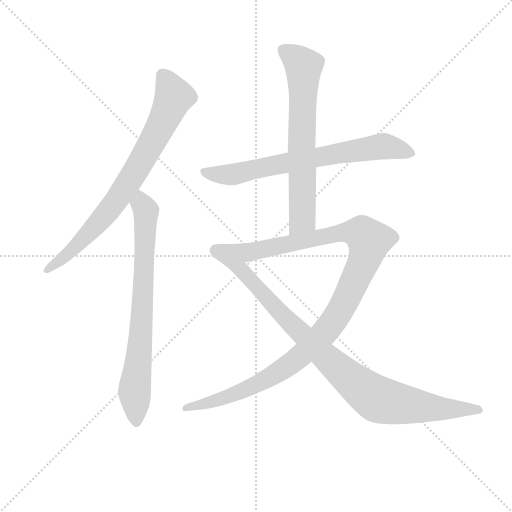
t = 0.00 s
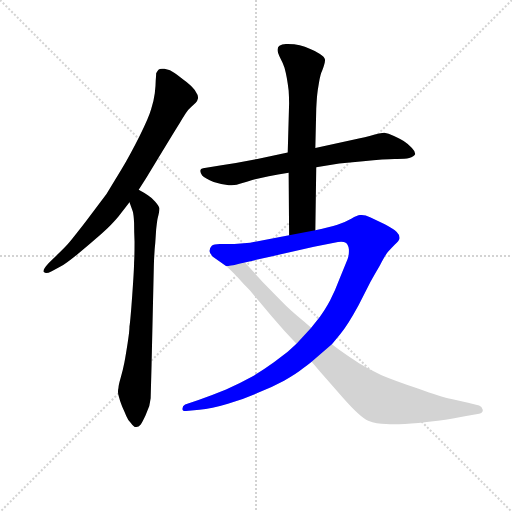
t = 4.60 s
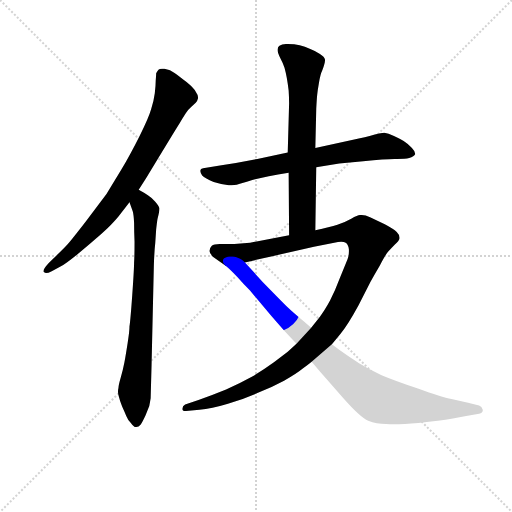
t = 4.81 s
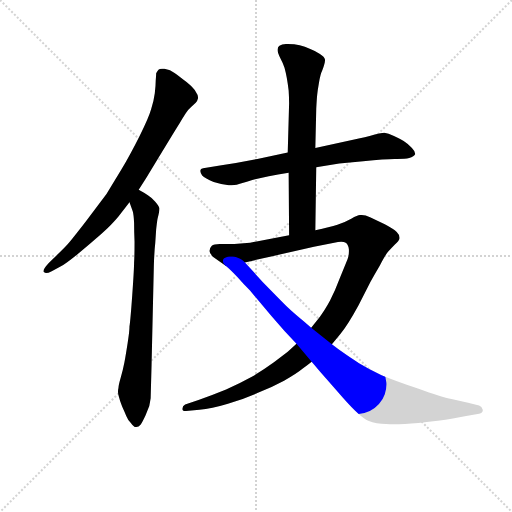
t = 5.02 s
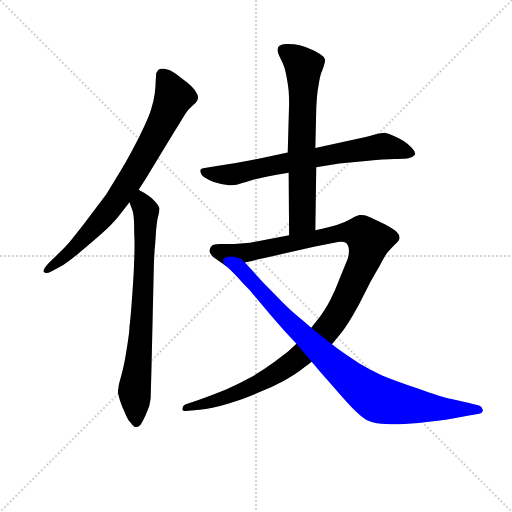
t = 5.23 s
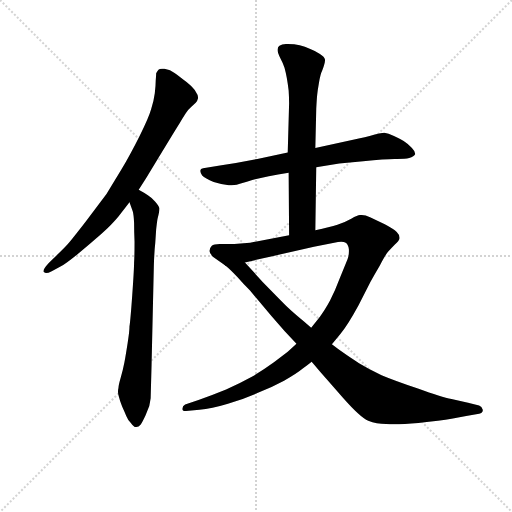
t = 5.81 s

The animated SVG that drew these frames (rendered in a browser with its animation timeline set to each time). Animation: 6 CSS @keyframes rules; one cycle of 5.81 s.

<svg version="1.1" viewBox="0 0 1024 1024" xmlns="http://www.w3.org/2000/svg">
  <g stroke="lightgray" stroke-dasharray="1,1" stroke-width="1" transform="scale(4, 4)">
    <line x1="0" y1="0" x2="256" y2="256"></line>
    <line x1="256" y1="0" x2="0" y2="256"></line>
    <line x1="128" y1="0" x2="128" y2="256"></line>
    <line x1="0" y1="128" x2="256" y2="128"></line>
  </g>
<g transform="scale(0.92, -0.92) translate(60, -900)">
   <style type="text/css">
    @keyframes keyframes0 {
      from {
       stroke: blue;
       stroke-dashoffset: 787;
       stroke-width: 128;
       }
       72% {
       animation-timing-function: step-end;
       stroke: blue;
       stroke-dashoffset: 0;
       stroke-width: 128;
       }
       to {
       stroke: black;
       stroke-width: 1024;
       }
       }
       #make-me-a-hanzi-animation-0 {
         animation: keyframes0 0.890462s both;
         animation-delay: 0.000000s;
         animation-timing-function: linear;
       }
    @keyframes keyframes1 {
      from {
       stroke: blue;
       stroke-dashoffset: 754;
       stroke-width: 128;
       }
       71% {
       animation-timing-function: step-end;
       stroke: blue;
       stroke-dashoffset: 0;
       stroke-width: 128;
       }
       to {
       stroke: black;
       stroke-width: 1024;
       }
       }
       #make-me-a-hanzi-animation-1 {
         animation: keyframes1 0.863607s both;
         animation-delay: 0.890462s;
         animation-timing-function: linear;
       }
    @keyframes keyframes2 {
      from {
       stroke: blue;
       stroke-dashoffset: 717;
       stroke-width: 128;
       }
       70% {
       animation-timing-function: step-end;
       stroke: blue;
       stroke-dashoffset: 0;
       stroke-width: 128;
       }
       to {
       stroke: black;
       stroke-width: 1024;
       }
       }
       #make-me-a-hanzi-animation-2 {
         animation: keyframes2 0.833496s both;
         animation-delay: 1.754069s;
         animation-timing-function: linear;
       }
    @keyframes keyframes3 {
      from {
       stroke: blue;
       stroke-dashoffset: 681;
       stroke-width: 128;
       }
       69% {
       animation-timing-function: step-end;
       stroke: blue;
       stroke-dashoffset: 0;
       stroke-width: 128;
       }
       to {
       stroke: black;
       stroke-width: 1024;
       }
       }
       #make-me-a-hanzi-animation-3 {
         animation: keyframes3 0.804199s both;
         animation-delay: 2.587565s;
         animation-timing-function: linear;
       }
    @keyframes keyframes4 {
      from {
       stroke: blue;
       stroke-dashoffset: 1178;
       stroke-width: 128;
       }
       79% {
       animation-timing-function: step-end;
       stroke: blue;
       stroke-dashoffset: 0;
       stroke-width: 128;
       }
       to {
       stroke: black;
       stroke-width: 1024;
       }
       }
       #make-me-a-hanzi-animation-4 {
         animation: keyframes4 1.208659s both;
         animation-delay: 3.391764s;
         animation-timing-function: linear;
       }
    @keyframes keyframes5 {
      from {
       stroke: blue;
       stroke-dashoffset: 916;
       stroke-width: 128;
       }
       75% {
       animation-timing-function: step-end;
       stroke: blue;
       stroke-dashoffset: 0;
       stroke-width: 128;
       }
       to {
       stroke: black;
       stroke-width: 1024;
       }
       }
       #make-me-a-hanzi-animation-5 {
         animation: keyframes5 0.995443s both;
         animation-delay: 4.600423s;
         animation-timing-function: linear;
       }
</style>
<path d="M 241.5 487.5 L 257.5 512.5 Q 320.5 616.5 329.5 630.5 Q 337.5 644.5 343.5 653.5 Q 349.5 662.5 355.5 667.5 L 365.5 676.5 Q 369.5 681.5 370.5 686.5 L 370.5 688.5 Q 370.5 693.5 365.5 700.5 Q 361.5 708.5 345.5 721.5 Q 329.5 734.5 319.5 741.5 Q 310.5 748.5 297.5 750.5 L 292.5 750.5 Q 286.5 750.5 284.5 748.5 Q 281.5 744.5 279.5 740.5 Q 279.5 735.5 278.5 724.5 Q 278.5 714.5 276.5 697.5 Q 274.5 681.5 268.5 662.5 Q 263.5 644.5 243.5 604.5 Q 223.5 564.5 204.5 532.5 L 171.5 478.5 L 126.5 418.5 Q 95.5 378.5 87.5 369.5 Q 79.5 360.5 59.5 341.5 L 45.5 327.5 Q 34.5 315.5 34.5 310.5 Q 34.5 309.5 35.5 308.5 Q 37.5 306.5 40.5 306.5 Q 44.5 306.5 52.5 310.5 L 71.5 320.5 Q 82.5 326.5 108.5 347.5 Q 133.5 367.5 159.5 390.5 Q 184.5 413.5 197.5 429.5 L 221.5 460.5 L 241.5 487.5 Z" fill="lightgray"></path> 
<path d="M 221.5 460.5 L 228.5 440.5 Q 230.5 434.5 231.5 415.5 Q 231.5 396.5 232.5 374.5 Q 232.5 342.5 231.5 329.5 Q 231.5 315.5 227.5 258.5 Q 223.5 202.5 221.5 190.5 Q 221.5 179.5 217.5 154.5 Q 213.5 128.5 210.5 112.5 Q 207.5 96.5 202.5 79.5 Q 197.5 62.5 197.5 56.5 Q 196.5 52.5 196.5 48.5 Q 196.5 42.5 198.5 37.5 Q 200.5 28.5 205.5 16.5 Q 211.5 3.5 214.5 -4.5 Q 217.5 -12.5 224.5 -19.5 Q 230.5 -28.5 235.5 -28.5 L 236.5 -28.5 Q 241.5 -28.5 245.5 -23.5 Q 249.5 -17.5 256.5 -2.5 L 264.5 17.5 Q 265.5 22.5 267.5 34.5 L 269.5 106.5 L 274.5 324.5 Q 275.5 353.5 277.5 371.5 L 279.5 401.5 Q 281.5 419.5 282.5 424.5 Q 286.5 439.5 286.5 445.5 L 286.5 447.5 Q 285.5 452.5 277.5 461.5 Q 269.5 470.5 261.5 475.5 Q 254.5 480.5 241.5 487.5 C 215.5 502.5 211.5 488.5 221.5 460.5 Z" fill="lightgray"></path> 
<path d="M 627.5 536.5 L 677.5 544.5 L 729.5 549.5 Q 777.5 554.5 797.5 554.5 L 803.5 554.5 Q 821.5 554.5 829.5 556.5 Q 840.5 559.5 842.5 564.5 L 842.5 565.5 Q 842.5 571.5 835.5 578.5 Q 825.5 588.5 817.5 593.5 Q 809.5 598.5 796.5 604.5 Q 783.5 610.5 775.5 611.5 Q 768.5 611.5 743.5 604.5 Q 719.5 598.5 717.5 598.5 L 625.5 578.5 L 565.5 568.5 L 499.5 554.5 Q 458.5 546.5 421.5 540.5 L 381.5 534.5 Q 375.5 533.5 375.5 529.5 L 375.5 527.5 Q 375.5 524.5 379.5 518.5 Q 385.5 512.5 404.5 504.5 Q 423.5 498.5 437.5 497.5 L 443.5 497.5 Q 449.5 497.5 454.5 498.5 Q 462.5 500.5 488.5 508.5 Q 515.5 516.5 567.5 524.5 L 627.5 536.5 Z" fill="lightgray"></path> 
<path d="M 625.5 399.5 L 627.5 536.5 L 625.5 578.5 L 627.5 663.5 Q 628.5 683.5 629.5 693.5 Q 630.5 703.5 633.5 720.5 Q 636.5 738.5 640.5 746.5 Q 646.5 762.5 646.5 768.5 L 646.5 770.5 Q 645.5 776.5 635.5 782.5 Q 627.5 788.5 614.5 793.5 Q 602.5 798.5 591.5 801.5 Q 580.5 804.5 565.5 804.5 L 561.5 804.5 Q 552.5 804.5 547.5 800.5 Q 543.5 797.5 543.5 792.5 L 543.5 790.5 Q 543.5 784.5 549.5 773.5 Q 555.5 762.5 558.5 752.5 Q 561.5 741.5 563.5 730.5 Q 565.5 719.5 567.5 703.5 Q 568.5 687.5 568.5 675.5 L 565.5 568.5 L 567.5 524.5 L 568.5 388.5 C 568.5 358.5 625.5 369.5 625.5 399.5 Z" fill="lightgray"></path> 
<path d="M 661.5 151.5 L 679.5 173.5 Q 695.5 192.5 719.5 236.5 L 745.5 287.5 Q 752.5 300.5 765.5 322.5 Q 777.5 345.5 783.5 352.5 Q 789.5 359.5 798.5 368.5 Q 807.5 376.5 808.5 381.5 L 808.5 383.5 Q 808.5 389.5 802.5 395.5 Q 795.5 402.5 776.5 412.5 L 744.5 427.5 Q 734.5 432.5 726.5 432.5 L 722.5 432.5 Q 717.5 432.5 703.5 424.5 Q 689.5 416.5 673.5 411.5 Q 657.5 406.5 625.5 399.5 L 568.5 388.5 L 483.5 372.5 L 449.5 369.5 L 417.5 369.5 Q 404.5 369.5 400.5 365.5 Q 395.5 360.5 395.5 354.5 Q 395.5 348.5 403.5 341.5 L 430.5 322.5 C 433.5 320.5 443.5 322.5 472.5 329.5 L 529.5 342.5 L 622.5 363.5 L 666.5 372.5 Q 675.5 374.5 681.5 374.5 Q 688.5 374.5 691.5 372.5 Q 697.5 368.5 698.5 357.5 L 698.5 353.5 Q 698.5 344.5 695.5 336.5 L 679.5 297.5 Q 668.5 268.5 657.5 246.5 Q 645.5 224.5 635.5 211.5 L 616.5 187.5 L 584.5 152.5 L 565.5 135.5 L 535.5 112.5 Q 513.5 96.5 488.5 81.5 Q 463.5 67.5 431.5 53.5 Q 399.5 40.5 371.5 30.5 L 342.5 20.5 Q 336.5 17.5 336.5 11.5 L 336.5 10.5 Q 336.5 6.5 344.5 6.5 L 373.5 9.5 Q 399.5 11.5 435.5 22.5 Q 470.5 32.5 499.5 45.5 Q 529.5 57.5 557.5 72.5 Q 585.5 88.5 597.5 98.5 Q 610.5 107.5 617.5 113.5 L 661.5 151.5 Z" fill="lightgray"></path> 
<path d="M 430.5 322.5 Q 440.5 314.5 455.5 298.5 Q 469.5 282.5 483.5 268.5 L 530.5 212.5 L 559.5 179.5 L 584.5 152.5 L 617.5 113.5 L 635.5 92.5 L 685.5 35.5 Q 723.5 -7.5 740.5 -14.5 Q 758.5 -21.5 779.5 -21.5 Q 786.5 -22.5 796.5 -22.5 Q 817.5 -22.5 849.5 -19.5 Q 898.5 -14.5 921.5 -10.5 L 953.5 -4.5 L 981.5 0.5 Q 989.5 2.5 989.5 7.5 L 989.5 9.5 Q 987.5 16.5 981.5 18.5 L 957.5 24.5 L 921.5 32.5 Q 900.5 36.5 848.5 55.5 Q 795.5 73.5 769.5 84.5 Q 743.5 96.5 720.5 110.5 Q 698.5 124.5 687.5 132.5 Q 675.5 140.5 661.5 151.5 L 616.5 187.5 L 601.5 200.5 Q 569.5 226.5 551.5 245.5 L 511.5 286.5 L 472.5 329.5 C 452.5 351.5 408.5 342.5 430.5 322.5 Z" fill="lightgray"></path> 
      <clipPath id="make-me-a-hanzi-clip-0">
      <path d="M 241.5 487.5 L 257.5 512.5 Q 320.5 616.5 329.5 630.5 Q 337.5 644.5 343.5 653.5 Q 349.5 662.5 355.5 667.5 L 365.5 676.5 Q 369.5 681.5 370.5 686.5 L 370.5 688.5 Q 370.5 693.5 365.5 700.5 Q 361.5 708.5 345.5 721.5 Q 329.5 734.5 319.5 741.5 Q 310.5 748.5 297.5 750.5 L 292.5 750.5 Q 286.5 750.5 284.5 748.5 Q 281.5 744.5 279.5 740.5 Q 279.5 735.5 278.5 724.5 Q 278.5 714.5 276.5 697.5 Q 274.5 681.5 268.5 662.5 Q 263.5 644.5 243.5 604.5 Q 223.5 564.5 204.5 532.5 L 171.5 478.5 L 126.5 418.5 Q 95.5 378.5 87.5 369.5 Q 79.5 360.5 59.5 341.5 L 45.5 327.5 Q 34.5 315.5 34.5 310.5 Q 34.5 309.5 35.5 308.5 Q 37.5 306.5 40.5 306.5 Q 44.5 306.5 52.5 310.5 L 71.5 320.5 Q 82.5 326.5 108.5 347.5 Q 133.5 367.5 159.5 390.5 Q 184.5 413.5 197.5 429.5 L 221.5 460.5 L 241.5 487.5 Z" fill="lightgray"></path>
      </clipPath>
      <path clip-path="url(#make-me-a-hanzi-clip-0)" d="M 291.5 738.5 L 317.5 689.5 L 252.5 558.5 L 175.5 441.5 L 92.5 351.5 L 39.5 311.5 " fill="none" id="make-me-a-hanzi-animation-0" stroke-dasharray="659 1318" stroke-linecap="round"></path>

      <clipPath id="make-me-a-hanzi-clip-1">
      <path d="M 221.5 460.5 L 228.5 440.5 Q 230.5 434.5 231.5 415.5 Q 231.5 396.5 232.5 374.5 Q 232.5 342.5 231.5 329.5 Q 231.5 315.5 227.5 258.5 Q 223.5 202.5 221.5 190.5 Q 221.5 179.5 217.5 154.5 Q 213.5 128.5 210.5 112.5 Q 207.5 96.5 202.5 79.5 Q 197.5 62.5 197.5 56.5 Q 196.5 52.5 196.5 48.5 Q 196.5 42.5 198.5 37.5 Q 200.5 28.5 205.5 16.5 Q 211.5 3.5 214.5 -4.5 Q 217.5 -12.5 224.5 -19.5 Q 230.5 -28.5 235.5 -28.5 L 236.5 -28.5 Q 241.5 -28.5 245.5 -23.5 Q 249.5 -17.5 256.5 -2.5 L 264.5 17.5 Q 265.5 22.5 267.5 34.5 L 269.5 106.5 L 274.5 324.5 Q 275.5 353.5 277.5 371.5 L 279.5 401.5 Q 281.5 419.5 282.5 424.5 Q 286.5 439.5 286.5 445.5 L 286.5 447.5 Q 285.5 452.5 277.5 461.5 Q 269.5 470.5 261.5 475.5 Q 254.5 480.5 241.5 487.5 C 215.5 502.5 211.5 488.5 221.5 460.5 Z" fill="lightgray"></path>
      </clipPath>
      <path clip-path="url(#make-me-a-hanzi-clip-1)" d="M 244.5 478.5 L 257.5 437.5 L 248.5 208.5 L 232.5 48.5 L 236.5 -16.5 " fill="none" id="make-me-a-hanzi-animation-1" stroke-dasharray="626 1252" stroke-linecap="round"></path>

      <clipPath id="make-me-a-hanzi-clip-2">
      <path d="M 627.5 536.5 L 677.5 544.5 L 729.5 549.5 Q 777.5 554.5 797.5 554.5 L 803.5 554.5 Q 821.5 554.5 829.5 556.5 Q 840.5 559.5 842.5 564.5 L 842.5 565.5 Q 842.5 571.5 835.5 578.5 Q 825.5 588.5 817.5 593.5 Q 809.5 598.5 796.5 604.5 Q 783.5 610.5 775.5 611.5 Q 768.5 611.5 743.5 604.5 Q 719.5 598.5 717.5 598.5 L 625.5 578.5 L 565.5 568.5 L 499.5 554.5 Q 458.5 546.5 421.5 540.5 L 381.5 534.5 Q 375.5 533.5 375.5 529.5 L 375.5 527.5 Q 375.5 524.5 379.5 518.5 Q 385.5 512.5 404.5 504.5 Q 423.5 498.5 437.5 497.5 L 443.5 497.5 Q 449.5 497.5 454.5 498.5 Q 462.5 500.5 488.5 508.5 Q 515.5 516.5 567.5 524.5 L 627.5 536.5 Z" fill="lightgray"></path>
      </clipPath>
      <path clip-path="url(#make-me-a-hanzi-clip-2)" d="M 381.5 528.5 L 402.5 521.5 L 452.5 521.5 L 576.5 549.5 L 774.5 582.5 L 833.5 565.5 " fill="none" id="make-me-a-hanzi-animation-2" stroke-dasharray="589 1178" stroke-linecap="round"></path>

      <clipPath id="make-me-a-hanzi-clip-3">
      <path d="M 625.5 399.5 L 627.5 536.5 L 625.5 578.5 L 627.5 663.5 Q 628.5 683.5 629.5 693.5 Q 630.5 703.5 633.5 720.5 Q 636.5 738.5 640.5 746.5 Q 646.5 762.5 646.5 768.5 L 646.5 770.5 Q 645.5 776.5 635.5 782.5 Q 627.5 788.5 614.5 793.5 Q 602.5 798.5 591.5 801.5 Q 580.5 804.5 565.5 804.5 L 561.5 804.5 Q 552.5 804.5 547.5 800.5 Q 543.5 797.5 543.5 792.5 L 543.5 790.5 Q 543.5 784.5 549.5 773.5 Q 555.5 762.5 558.5 752.5 Q 561.5 741.5 563.5 730.5 Q 565.5 719.5 567.5 703.5 Q 568.5 687.5 568.5 675.5 L 565.5 568.5 L 567.5 524.5 L 568.5 388.5 C 568.5 358.5 625.5 369.5 625.5 399.5 Z" fill="lightgray"></path>
      </clipPath>
      <path clip-path="url(#make-me-a-hanzi-clip-3)" d="M 555.5 791.5 L 600.5 754.5 L 597.5 423.5 L 574.5 396.5 " fill="none" id="make-me-a-hanzi-animation-3" stroke-dasharray="553 1106" stroke-linecap="round"></path>

      <clipPath id="make-me-a-hanzi-clip-4">
      <path d="M 661.5 151.5 L 679.5 173.5 Q 695.5 192.5 719.5 236.5 L 745.5 287.5 Q 752.5 300.5 765.5 322.5 Q 777.5 345.5 783.5 352.5 Q 789.5 359.5 798.5 368.5 Q 807.5 376.5 808.5 381.5 L 808.5 383.5 Q 808.5 389.5 802.5 395.5 Q 795.5 402.5 776.5 412.5 L 744.5 427.5 Q 734.5 432.5 726.5 432.5 L 722.5 432.5 Q 717.5 432.5 703.5 424.5 Q 689.5 416.5 673.5 411.5 Q 657.5 406.5 625.5 399.5 L 568.5 388.5 L 483.5 372.5 L 449.5 369.5 L 417.5 369.5 Q 404.5 369.5 400.5 365.5 Q 395.5 360.5 395.5 354.5 Q 395.5 348.5 403.5 341.5 L 430.5 322.5 C 433.5 320.5 443.5 322.5 472.5 329.5 L 529.5 342.5 L 622.5 363.5 L 666.5 372.5 Q 675.5 374.5 681.5 374.5 Q 688.5 374.5 691.5 372.5 Q 697.5 368.5 698.5 357.5 L 698.5 353.5 Q 698.5 344.5 695.5 336.5 L 679.5 297.5 Q 668.5 268.5 657.5 246.5 Q 645.5 224.5 635.5 211.5 L 616.5 187.5 L 584.5 152.5 L 565.5 135.5 L 535.5 112.5 Q 513.5 96.5 488.5 81.5 Q 463.5 67.5 431.5 53.5 Q 399.5 40.5 371.5 30.5 L 342.5 20.5 Q 336.5 17.5 336.5 11.5 L 336.5 10.5 Q 336.5 6.5 344.5 6.5 L 373.5 9.5 Q 399.5 11.5 435.5 22.5 Q 470.5 32.5 499.5 45.5 Q 529.5 57.5 557.5 72.5 Q 585.5 88.5 597.5 98.5 Q 610.5 107.5 617.5 113.5 L 661.5 151.5 Z" fill="lightgray"></path>
      </clipPath>
      <path clip-path="url(#make-me-a-hanzi-clip-4)" d="M 409.5 354.5 L 436.5 346.5 L 462.5 348.5 L 698.5 395.5 L 726.5 392.5 L 742.5 376.5 L 730.5 331.5 L 689.5 242.5 L 660.5 195.5 L 606.5 137.5 L 554.5 96.5 L 499.5 65.5 L 423.5 32.5 L 341.5 11.5 " fill="none" id="make-me-a-hanzi-animation-4" stroke-dasharray="1050 2100" stroke-linecap="round"></path>

      <clipPath id="make-me-a-hanzi-clip-5">
      <path d="M 430.5 322.5 Q 440.5 314.5 455.5 298.5 Q 469.5 282.5 483.5 268.5 L 530.5 212.5 L 559.5 179.5 L 584.5 152.5 L 617.5 113.5 L 635.5 92.5 L 685.5 35.5 Q 723.5 -7.5 740.5 -14.5 Q 758.5 -21.5 779.5 -21.5 Q 786.5 -22.5 796.5 -22.5 Q 817.5 -22.5 849.5 -19.5 Q 898.5 -14.5 921.5 -10.5 L 953.5 -4.5 L 981.5 0.5 Q 989.5 2.5 989.5 7.5 L 989.5 9.5 Q 987.5 16.5 981.5 18.5 L 957.5 24.5 L 921.5 32.5 Q 900.5 36.5 848.5 55.5 Q 795.5 73.5 769.5 84.5 Q 743.5 96.5 720.5 110.5 Q 698.5 124.5 687.5 132.5 Q 675.5 140.5 661.5 151.5 L 616.5 187.5 L 601.5 200.5 Q 569.5 226.5 551.5 245.5 L 511.5 286.5 L 472.5 329.5 C 452.5 351.5 408.5 342.5 430.5 322.5 Z" fill="lightgray"></path>
      </clipPath>
      <path clip-path="url(#make-me-a-hanzi-clip-5)" d="M 437.5 323.5 L 466.5 311.5 L 634.5 136.5 L 724.5 56.5 L 761.5 32.5 L 872.5 13.5 L 981.5 8.5 " fill="none" id="make-me-a-hanzi-animation-5" stroke-dasharray="788 1576" stroke-linecap="round"></path>

</g>
</svg>
